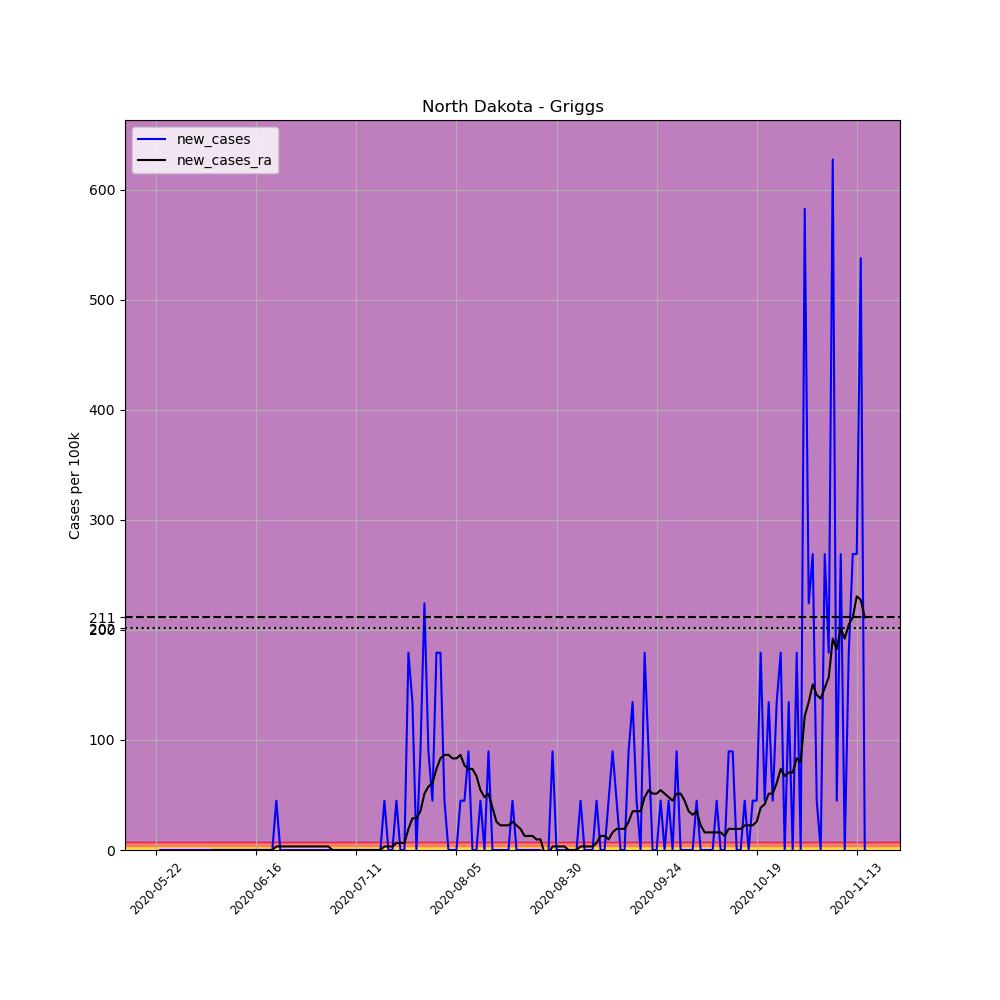

Data behind this chart, as committed beside it:
, date, county, state, fips, cases, deaths, COUNTY, STNAME, CTYNAME, POPESTIMATE2019, per_100k, new_cases, new_cases_ra
684010, 2020-05-22, Griggs, North Dakota, 38039, 1, 0, 39, North Dakota, Griggs, 2231, 44.82, , 
684011, 2020-05-23, Griggs, North Dakota, 38039, 1, 0, 39, North Dakota, Griggs, 2231, 44.82, 0.0, 
684012, 2020-05-24, Griggs, North Dakota, 38039, 1, 0, 39, North Dakota, Griggs, 2231, 44.82, 0.0, 
684013, 2020-05-25, Griggs, North Dakota, 38039, 1, 0, 39, North Dakota, Griggs, 2231, 44.82, 0.0, 
684014, 2020-05-26, Griggs, North Dakota, 38039, 1, 0, 39, North Dakota, Griggs, 2231, 44.82, 0.0, 
684015, 2020-05-27, Griggs, North Dakota, 38039, 1, 0, 39, North Dakota, Griggs, 2231, 44.82, 0.0, 
684016, 2020-05-28, Griggs, North Dakota, 38039, 1, 0, 39, North Dakota, Griggs, 2231, 44.82, 0.0, 
684017, 2020-05-29, Griggs, North Dakota, 38039, 1, 0, 39, North Dakota, Griggs, 2231, 44.82, 0.0, 
684018, 2020-05-30, Griggs, North Dakota, 38039, 1, 0, 39, North Dakota, Griggs, 2231, 44.82, 0.0, 
684019, 2020-05-31, Griggs, North Dakota, 38039, 1, 0, 39, North Dakota, Griggs, 2231, 44.82, 0.0, 
684020, 2020-06-01, Griggs, North Dakota, 38039, 1, 0, 39, North Dakota, Griggs, 2231, 44.82, 0.0, 
684021, 2020-06-02, Griggs, North Dakota, 38039, 1, 0, 39, North Dakota, Griggs, 2231, 44.82, 0.0, 
684022, 2020-06-03, Griggs, North Dakota, 38039, 1, 0, 39, North Dakota, Griggs, 2231, 44.82, 0.0, 
684023, 2020-06-04, Griggs, North Dakota, 38039, 1, 0, 39, North Dakota, Griggs, 2231, 44.82, 0.0, 
684024, 2020-06-05, Griggs, North Dakota, 38039, 1, 0, 39, North Dakota, Griggs, 2231, 44.82, 0.0, 0.0
684025, 2020-06-06, Griggs, North Dakota, 38039, 1, 0, 39, North Dakota, Griggs, 2231, 44.82, 0.0, 0.0
684026, 2020-06-07, Griggs, North Dakota, 38039, 1, 0, 39, North Dakota, Griggs, 2231, 44.82, 0.0, 0.0
684027, 2020-06-08, Griggs, North Dakota, 38039, 1, 0, 39, North Dakota, Griggs, 2231, 44.82, 0.0, 0.0
684028, 2020-06-09, Griggs, North Dakota, 38039, 1, 0, 39, North Dakota, Griggs, 2231, 44.82, 0.0, 0.0
684029, 2020-06-10, Griggs, North Dakota, 38039, 1, 0, 39, North Dakota, Griggs, 2231, 44.82, 0.0, 0.0
684030, 2020-06-11, Griggs, North Dakota, 38039, 1, 0, 39, North Dakota, Griggs, 2231, 44.82, 0.0, 0.0
684031, 2020-06-12, Griggs, North Dakota, 38039, 1, 0, 39, North Dakota, Griggs, 2231, 44.82, 0.0, 0.0
684032, 2020-06-13, Griggs, North Dakota, 38039, 1, 0, 39, North Dakota, Griggs, 2231, 44.82, 0.0, 0.0
684033, 2020-06-14, Griggs, North Dakota, 38039, 1, 0, 39, North Dakota, Griggs, 2231, 44.82, 0.0, 0.0
684034, 2020-06-15, Griggs, North Dakota, 38039, 1, 0, 39, North Dakota, Griggs, 2231, 44.82, 0.0, 0.0
684035, 2020-06-16, Griggs, North Dakota, 38039, 1, 0, 39, North Dakota, Griggs, 2231, 44.82, 0.0, 0.0
684036, 2020-06-17, Griggs, North Dakota, 38039, 1, 0, 39, North Dakota, Griggs, 2231, 44.82, 0.0, 0.0
684037, 2020-06-18, Griggs, North Dakota, 38039, 1, 0, 39, North Dakota, Griggs, 2231, 44.82, 0.0, 0.0
684038, 2020-06-19, Griggs, North Dakota, 38039, 1, 0, 39, North Dakota, Griggs, 2231, 44.82, 0.0, 0.0
684039, 2020-06-20, Griggs, North Dakota, 38039, 1, 0, 39, North Dakota, Griggs, 2231, 44.82, 0.0, 0.0
684040, 2020-06-21, Griggs, North Dakota, 38039, 2, 0, 39, North Dakota, Griggs, 2231, 89.65, 44.82, 3.202
684041, 2020-06-22, Griggs, North Dakota, 38039, 2, 0, 39, North Dakota, Griggs, 2231, 89.65, 0.0, 3.202
684042, 2020-06-23, Griggs, North Dakota, 38039, 2, 0, 39, North Dakota, Griggs, 2231, 89.65, 0.0, 3.202
684043, 2020-06-24, Griggs, North Dakota, 38039, 2, 0, 39, North Dakota, Griggs, 2231, 89.65, 0.0, 3.202
684044, 2020-06-25, Griggs, North Dakota, 38039, 2, 0, 39, North Dakota, Griggs, 2231, 89.65, 0.0, 3.202
684045, 2020-06-26, Griggs, North Dakota, 38039, 2, 0, 39, North Dakota, Griggs, 2231, 89.65, 0.0, 3.202
684046, 2020-06-27, Griggs, North Dakota, 38039, 2, 0, 39, North Dakota, Griggs, 2231, 89.65, 0.0, 3.202
684047, 2020-06-28, Griggs, North Dakota, 38039, 2, 0, 39, North Dakota, Griggs, 2231, 89.65, 0.0, 3.202
684048, 2020-06-29, Griggs, North Dakota, 38039, 2, 0, 39, North Dakota, Griggs, 2231, 89.65, 0.0, 3.202
684049, 2020-06-30, Griggs, North Dakota, 38039, 2, 0, 39, North Dakota, Griggs, 2231, 89.65, 0.0, 3.202
684050, 2020-07-01, Griggs, North Dakota, 38039, 2, 0, 39, North Dakota, Griggs, 2231, 89.65, 0.0, 3.202
684051, 2020-07-02, Griggs, North Dakota, 38039, 2, 0, 39, North Dakota, Griggs, 2231, 89.65, 0.0, 3.202
684052, 2020-07-03, Griggs, North Dakota, 38039, 2, 0, 39, North Dakota, Griggs, 2231, 89.65, 0.0, 3.202
684053, 2020-07-04, Griggs, North Dakota, 38039, 2, 0, 39, North Dakota, Griggs, 2231, 89.65, 0.0, 3.202
684054, 2020-07-05, Griggs, North Dakota, 38039, 2, 0, 39, North Dakota, Griggs, 2231, 89.65, 0.0, 0.0
684055, 2020-07-06, Griggs, North Dakota, 38039, 2, 0, 39, North Dakota, Griggs, 2231, 89.65, 0.0, 0.0
684056, 2020-07-07, Griggs, North Dakota, 38039, 2, 0, 39, North Dakota, Griggs, 2231, 89.65, 0.0, 0.0
684057, 2020-07-08, Griggs, North Dakota, 38039, 2, 0, 39, North Dakota, Griggs, 2231, 89.65, 0.0, 0.0
684058, 2020-07-09, Griggs, North Dakota, 38039, 2, 0, 39, North Dakota, Griggs, 2231, 89.65, 0.0, 0.0
684059, 2020-07-10, Griggs, North Dakota, 38039, 2, 0, 39, North Dakota, Griggs, 2231, 89.65, 0.0, 0.0
684060, 2020-07-11, Griggs, North Dakota, 38039, 2, 0, 39, North Dakota, Griggs, 2231, 89.65, 0.0, 0.0
684061, 2020-07-12, Griggs, North Dakota, 38039, 2, 0, 39, North Dakota, Griggs, 2231, 89.65, 0.0, 0.0
684062, 2020-07-13, Griggs, North Dakota, 38039, 2, 0, 39, North Dakota, Griggs, 2231, 89.65, 0.0, 0.0
684063, 2020-07-14, Griggs, North Dakota, 38039, 2, 0, 39, North Dakota, Griggs, 2231, 89.65, 0.0, 0.0
684064, 2020-07-15, Griggs, North Dakota, 38039, 2, 0, 39, North Dakota, Griggs, 2231, 89.65, 0.0, 0.0
684065, 2020-07-16, Griggs, North Dakota, 38039, 2, 0, 39, North Dakota, Griggs, 2231, 89.65, 0.0, 0.0
684066, 2020-07-17, Griggs, North Dakota, 38039, 2, 0, 39, North Dakota, Griggs, 2231, 89.65, 0.0, 0.0
684067, 2020-07-18, Griggs, North Dakota, 38039, 3, 0, 39, North Dakota, Griggs, 2231, 134.5, 44.82, 3.202
684068, 2020-07-19, Griggs, North Dakota, 38039, 3, 0, 39, North Dakota, Griggs, 2231, 134.5, 0.0, 3.202
684069, 2020-07-20, Griggs, North Dakota, 38039, 3, 0, 39, North Dakota, Griggs, 2231, 134.5, 0.0, 3.202
... 118 more rows
